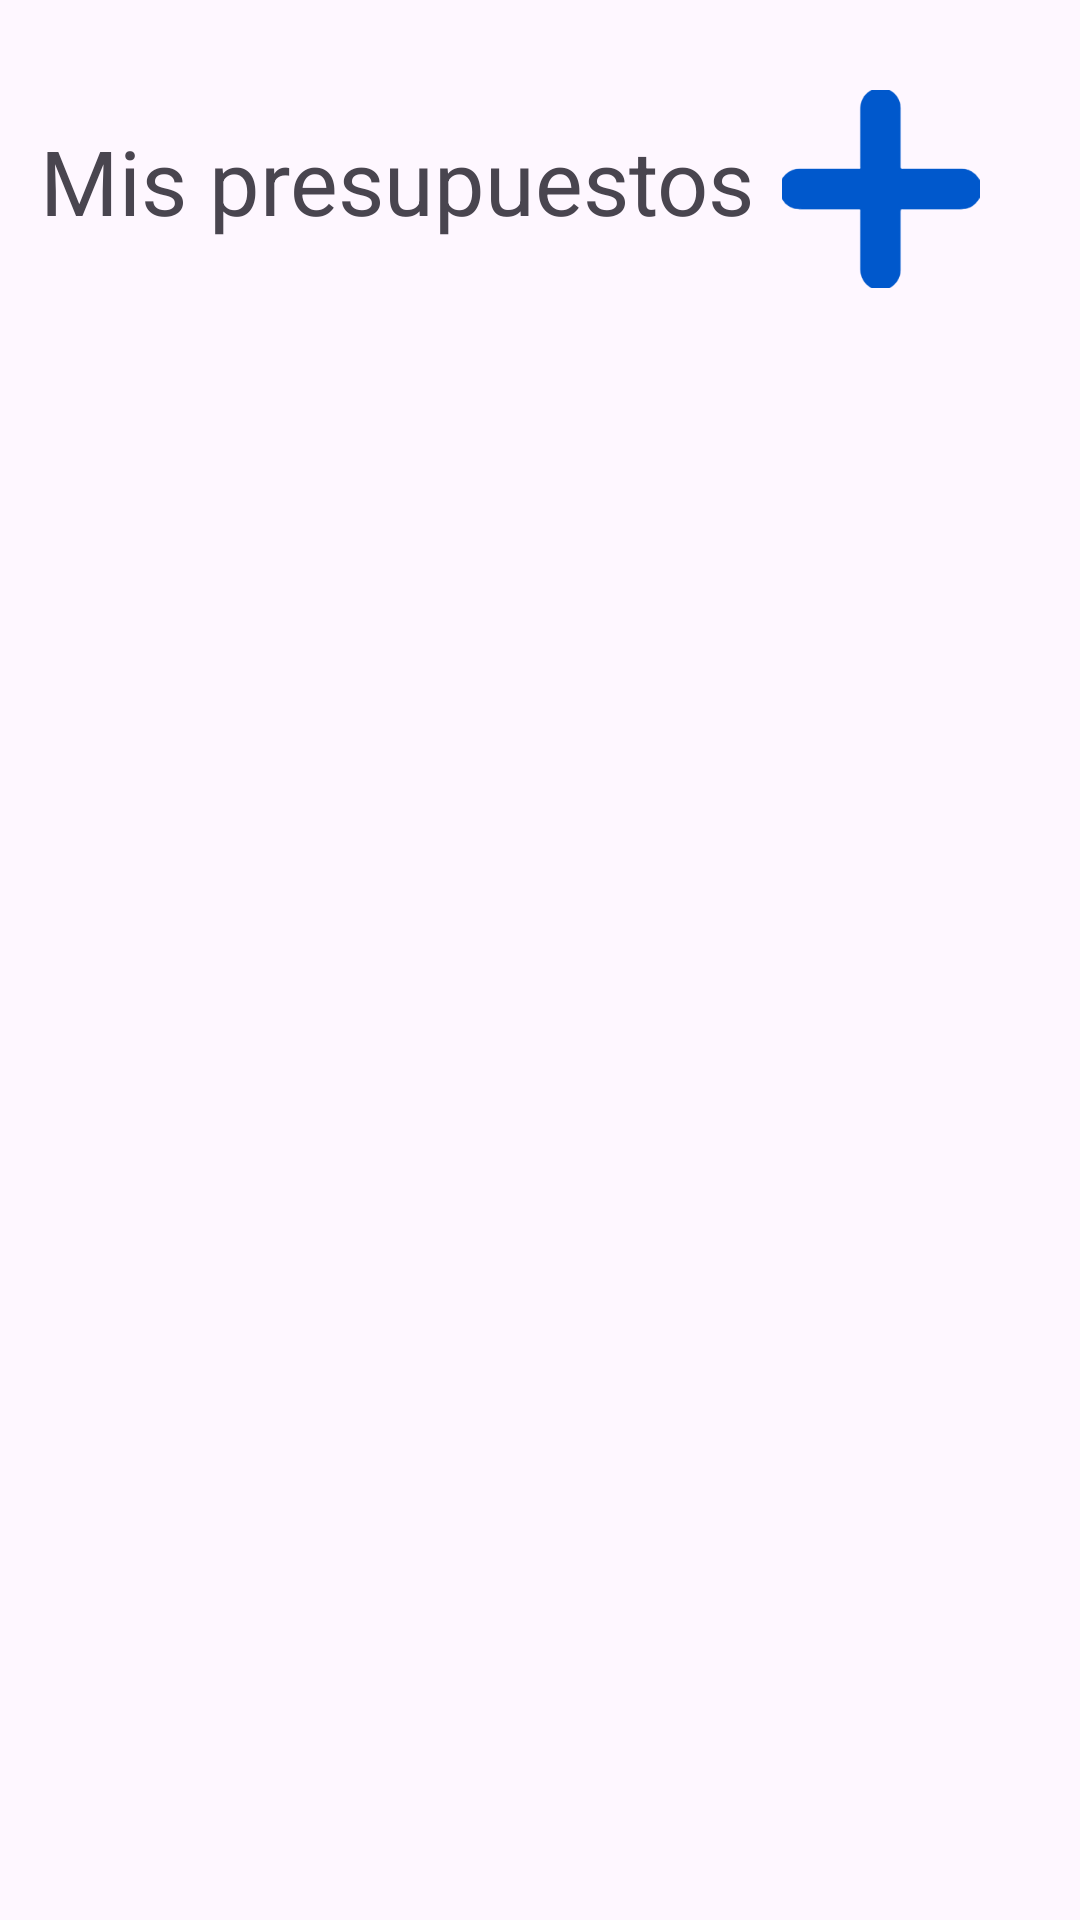

Produce the Android XML layout that renders to this screen, including the resource entries it uses.
<!-- AndroidManifest.xml: application theme Theme.LoginProject -->
<!-- res/layout/activity_main2.xml -->
<?xml version="1.0" encoding="utf-8"?>
<layout xmlns:android="http://schemas.android.com/apk/res/android"
    xmlns:app="http://schemas.android.com/apk/res-auto"
    xmlns:tools="http://schemas.android.com/tools">

    <androidx.constraintlayout.widget.ConstraintLayout
        android:id="@+id/main"
        android:layout_width="match_parent"
        android:layout_height="match_parent"

        tools:context=".UI.MainActivity2">

        <TextView
            android:id="@+id/textView"
            android:layout_width="wrap_content"
            android:layout_height="wrap_content"
            android:layout_marginStart="30dp"
            android:layout_marginTop="40dp"
            android:layout_marginEnd="20dp"
            android:text="Mis presupuestos"
            android:textSize="30sp"
            app:layout_constraintEnd_toStartOf="@+id/imgAgregar"
            app:layout_constraintStart_toStartOf="parent"
            app:layout_constraintTop_toTopOf="parent" />

        <ImageView
            android:id="@+id/imgAgregar"
            android:layout_width="77dp"
            android:layout_height="66dp"
            android:layout_marginTop="30dp"
            android:layout_marginEnd="28dp"

            app:layout_constraintEnd_toEndOf="parent"
            app:layout_constraintTop_toTopOf="parent"
            app:srcCompat="@drawable/plus" />

        <androidx.recyclerview.widget.RecyclerView
            android:id="@+id/mainRecyclerView"
            android:layout_width="match_parent"
            android:layout_height="0dp"
            android:layout_marginTop="30dp"
            android:padding="15dp"
            app:layoutManager="androidx.recyclerview.widget.LinearLayoutManager"
            app:layout_constraintBottom_toBottomOf="parent"
            app:layout_constraintStart_toStartOf="parent"
            app:layout_constraintTop_toBottomOf="@+id/textView" />

    </androidx.constraintlayout.widget.ConstraintLayout>
</layout>
<!-- resources referenced by this layout -->
<resources>
  <!-- drawable plus: png bitmap (drawable, 5224 bytes) -->
  <style name="Theme.LoginProject" parent="Base.Theme.LoginProject" />
  <style name="Base.Theme.LoginProject" parent="Theme.Material3.DayNight.NoActionBar">
          
       <item name="colorPrimary">@color/colorPrimary</item>
          <item name="colorAccent">@color/colorAccent</item>
          <item name="colorSecondary">@color/colorSecondary</item>
      </style>
  <color name="colorPrimary">#8922FF</color>
  <color name="colorAccent">#AD69FB</color>
  <color name="colorSecondary">#76dd00</color>
</resources>
